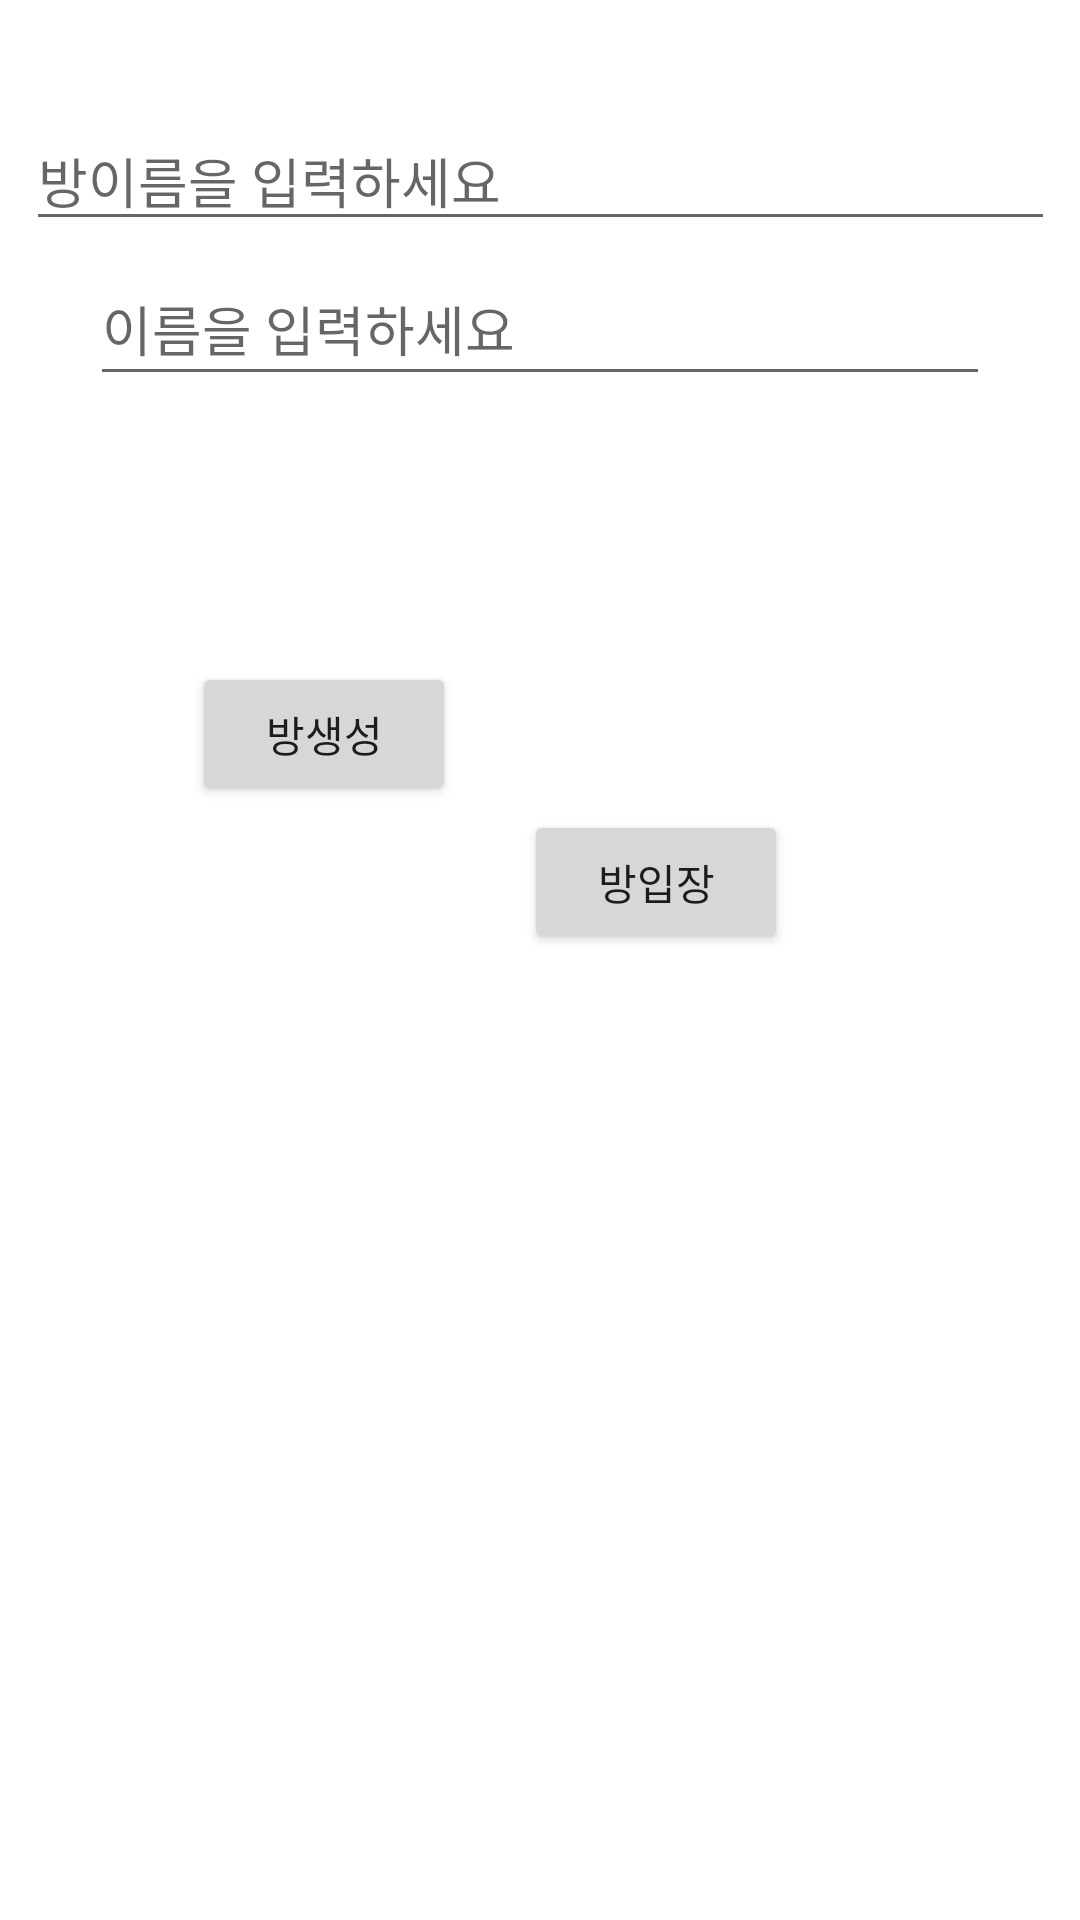

Reconstruct the res/layout file that produces this screen, plus the resources it refers to.
<!-- AndroidManifest.xml: application theme Theme.211224_WebRTC_Socket_io_1 -->
<!-- res/layout/activity_start.xml -->
<?xml version="1.0" encoding="utf-8"?>
<androidx.constraintlayout.widget.ConstraintLayout xmlns:android="http://schemas.android.com/apk/res/android"
    xmlns:app="http://schemas.android.com/apk/res-auto"
    xmlns:tools="http://schemas.android.com/tools"
    android:layout_width="match_parent"
    android:layout_height="match_parent"
    android:orientation="vertical"
    tools:context=".StartActivity">

    <EditText
        android:id="@+id/ed_roomName"
        android:layout_width="343dp"
        android:layout_height="43dp"
        android:layout_marginStart="30dp"
        android:layout_marginTop="30dp"
        android:layout_marginEnd="30dp"
        android:hint="방이름을 입력하세요"
        app:layout_constraintBottom_toTopOf="@+id/ed_name"
        app:layout_constraintEnd_toEndOf="parent"
        app:layout_constraintStart_toStartOf="parent"
        app:layout_constraintTop_toTopOf="parent"
        app:layout_constraintVertical_bias="0.666" />

    <EditText
        android:id="@+id/ed_name"
        android:layout_width="match_parent"
        android:layout_height="wrap_content"
        android:layout_marginStart="30dp"
        android:layout_marginEnd="30dp"
        android:layout_marginBottom="508dp"
        android:hint="이름을 입력하세요"
        android:minHeight="48dp"
        app:layout_constraintBottom_toBottomOf="parent"
        app:layout_constraintEnd_toEndOf="@+id/ed_roomName"
        app:layout_constraintStart_toStartOf="@+id/ed_roomName" />

    <Button
        android:id="@+id/btn_createRoom"
        android:layout_width="wrap_content"
        android:layout_height="wrap_content"
        android:layout_marginStart="64dp"
        android:layout_marginTop="68dp"
        android:text="방생성"
        app:layout_constraintBottom_toBottomOf="parent"
        app:layout_constraintStart_toStartOf="parent"
        app:layout_constraintTop_toBottomOf="@+id/ed_name"
        app:layout_constraintVertical_bias="0.053" />

    <Button
        android:id="@+id/btn_roomJoin"
        android:layout_width="wrap_content"
        android:layout_height="wrap_content"
        android:layout_marginEnd="92dp"
        android:text="방입장"
        app:layout_constraintBottom_toBottomOf="parent"
        app:layout_constraintEnd_toEndOf="parent"
        app:layout_constraintHorizontal_bias="0.81"
        app:layout_constraintStart_toEndOf="@+id/btn_createRoom"
        app:layout_constraintTop_toTopOf="parent"
        app:layout_constraintVertical_bias="0.456" />
</androidx.constraintlayout.widget.ConstraintLayout>
<!-- resources referenced by this layout -->
<resources>
  <style name="Theme.211224_WebRTC_Socket_io_1" parent="Theme.MaterialComponents.DayNight.DarkActionBar">
          
          <item name="colorPrimary">@color/purple_500</item>
          <item name="colorPrimaryVariant">@color/purple_700</item>
          <item name="colorOnPrimary">@color/white</item>
          
          <item name="colorSecondary">@color/teal_200</item>
          <item name="colorSecondaryVariant">@color/teal_700</item>
          <item name="colorOnSecondary">@color/black</item>
          
          <item name="android:statusBarColor" tools:targetApi="l">?attr/colorPrimaryVariant</item>
          
      </style>
  <!-- not gathered from this repository: default colours our renderer supplied (Android Studio template values) -->
  <color name="purple_500">#FF6200EE</color>
  <color name="purple_700">#FF3700B3</color>
  <color name="teal_200">#FF03DAC5</color>
  <color name="teal_700">#FF018786</color>
  <color name="black">#FF000000</color>
  <color name="white">#FFFFFFFF</color>
</resources>
